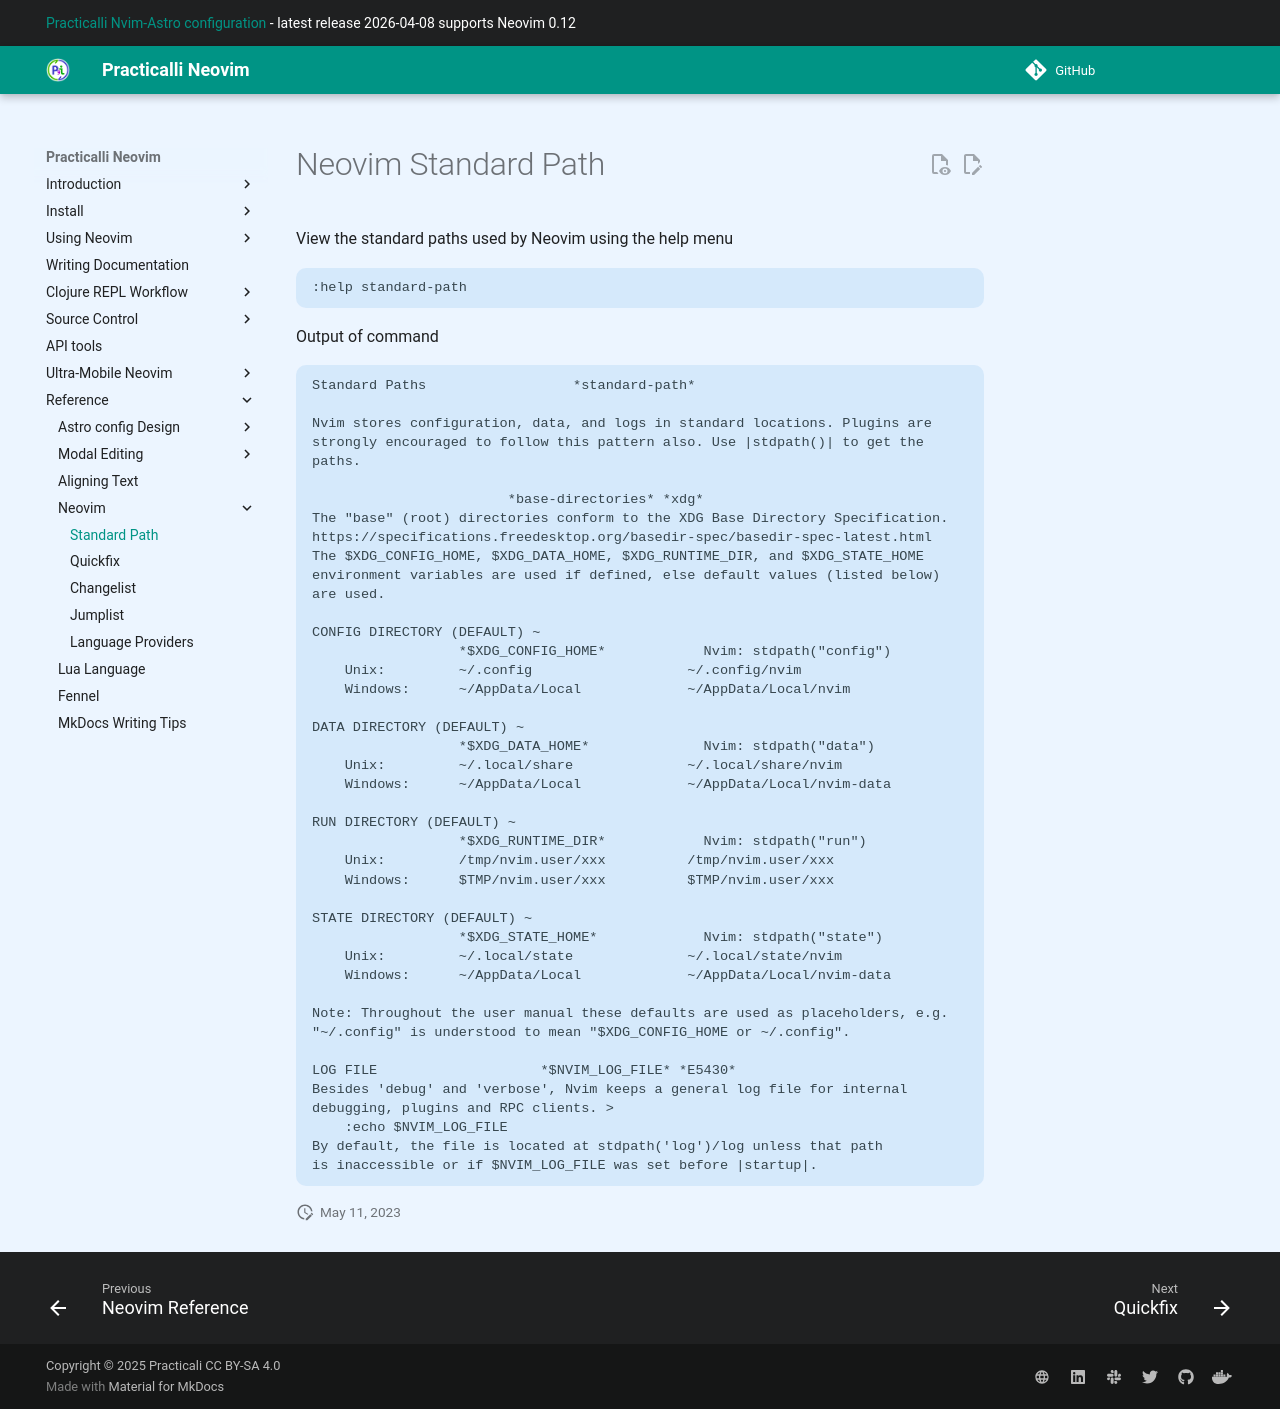

repository: practicalli/neovim · page: reference/neovim/standard-path/index.html · generator: mkdocs

# Neovim Standard Path

View the standard paths used by Neovim using the help menu

```neovim
:help standard-path
```

Output of command

```neovim
Standard Paths					*standard-path*

Nvim stores configuration, data, and logs in standard locations. Plugins are
strongly encouraged to follow this pattern also. Use |stdpath()| to get the
paths.

                        *base-directories* *xdg*
The "base" (root) directories conform to the XDG Base Directory Specification.
https://specifications.freedesktop.org/basedir-spec/basedir-spec-latest.html
The $XDG_CONFIG_HOME, $XDG_DATA_HOME, $XDG_RUNTIME_DIR, and $XDG_STATE_HOME
environment variables are used if defined, else default values (listed below)
are used.

CONFIG DIRECTORY (DEFAULT) ~
                  *$XDG_CONFIG_HOME*            Nvim: stdpath("config")
    Unix:         ~/.config                   ~/.config/nvim
    Windows:      ~/AppData/Local             ~/AppData/Local/nvim

DATA DIRECTORY (DEFAULT) ~
                  *$XDG_DATA_HOME*              Nvim: stdpath("data")
    Unix:         ~/.local/share              ~/.local/share/nvim
    Windows:      ~/AppData/Local             ~/AppData/Local/nvim-data

RUN DIRECTORY (DEFAULT) ~
                  *$XDG_RUNTIME_DIR*            Nvim: stdpath("run")
    Unix:         /tmp/nvim.user/xxx          /tmp/nvim.user/xxx
    Windows:      $TMP/nvim.user/xxx          $TMP/nvim.user/xxx

STATE DIRECTORY (DEFAULT) ~
                  *$XDG_STATE_HOME*             Nvim: stdpath("state")
    Unix:         ~/.local/state              ~/.local/state/nvim
    Windows:      ~/AppData/Local             ~/AppData/Local/nvim-data

Note: Throughout the user manual these defaults are used as placeholders, e.g.
"~/.config" is understood to mean "$XDG_CONFIG_HOME or ~/.config".

LOG FILE					*$NVIM_LOG_FILE* *E5430*
Besides 'debug' and 'verbose', Nvim keeps a general log file for internal
debugging, plugins and RPC clients. >
    :echo $NVIM_LOG_FILE
By default, the file is located at stdpath('log')/log unless that path
is inaccessible or if $NVIM_LOG_FILE was set before |startup|.
```
